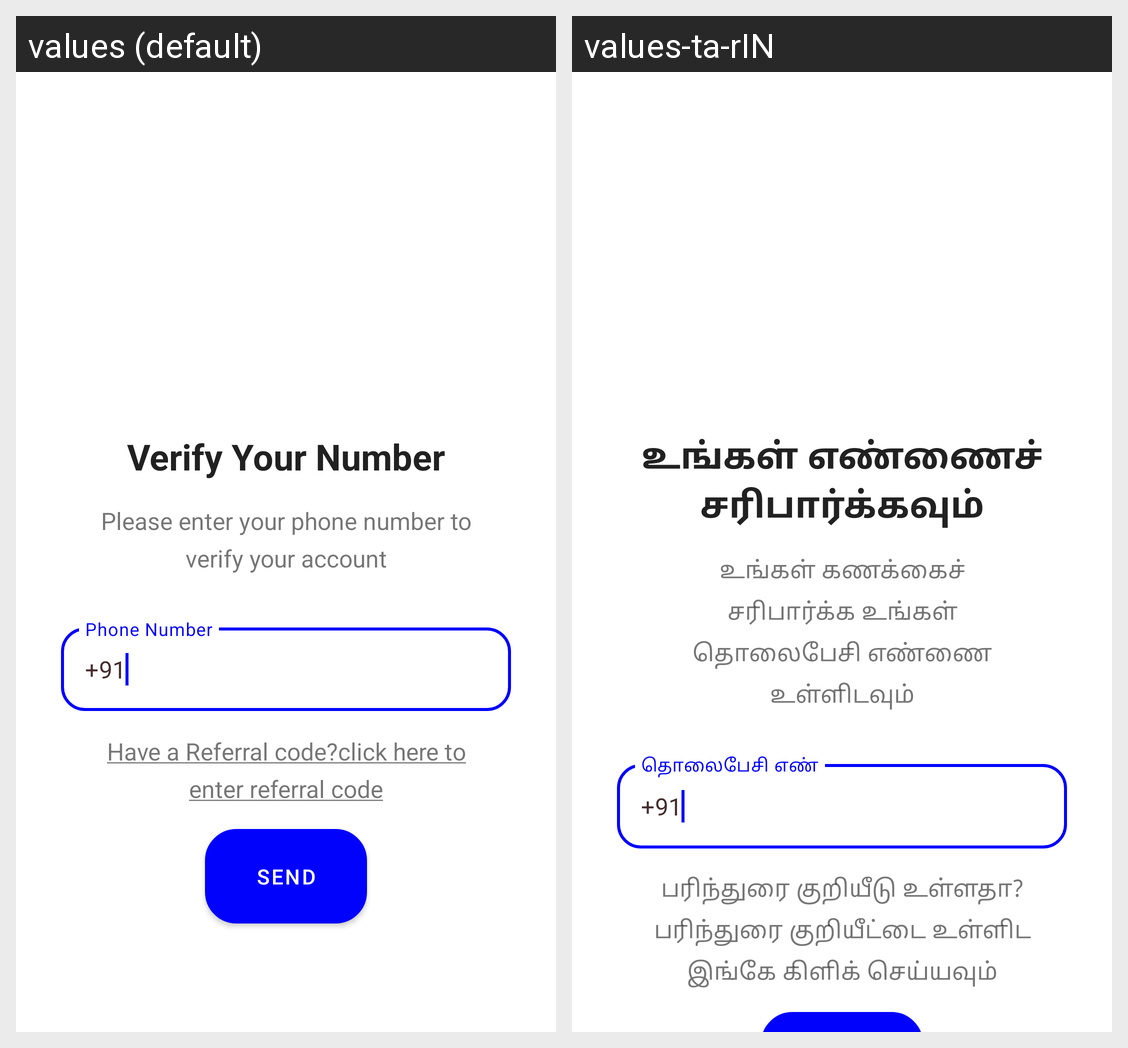

The Android screen above is rendered under two locales of the same app. Produce the string resources it draws, with the default and per-locale values.
Android screen res/layout/fragment_phone_verification.xml rendered under 2 locales, left to right: values (default), values-ta-rIN. Device: Nexus 5 (rendered at 1080×1920; each locale shown at half size, 540×960, under a caption strip naming it); theme Theme.MyApplication.
Strings drawn on this screen, with the default value and each locale's value (text and hints the layout hard-codes, and strings that could not be matched under every locale, appear in the picture but are not listed):

verify_your_number
  values: Verify Your Number
  values-ta-rIN: உங்கள் எண்ணைச் சரிபார்க்கவும்

phone_auth_subtitle
  values: Please enter your phone number to verify your account
  values-ta-rIN: உங்கள் கணக்கைச் சரிபார்க்க உங்கள் தொலைபேசி எண்ணை உள்ளிடவும்

phone_number
  values: Phone Number
  values-ta-rIN: தொலைபேசி எண்

refer_code
  values: Have a Referral code?click here to enter referral code
  values-ta-rIN: பரிந்துரை குறியீடு உள்ளதா? பரிந்துரை குறியீட்டை உள்ளிட இங்கே கிளிக் செய்யவும்
